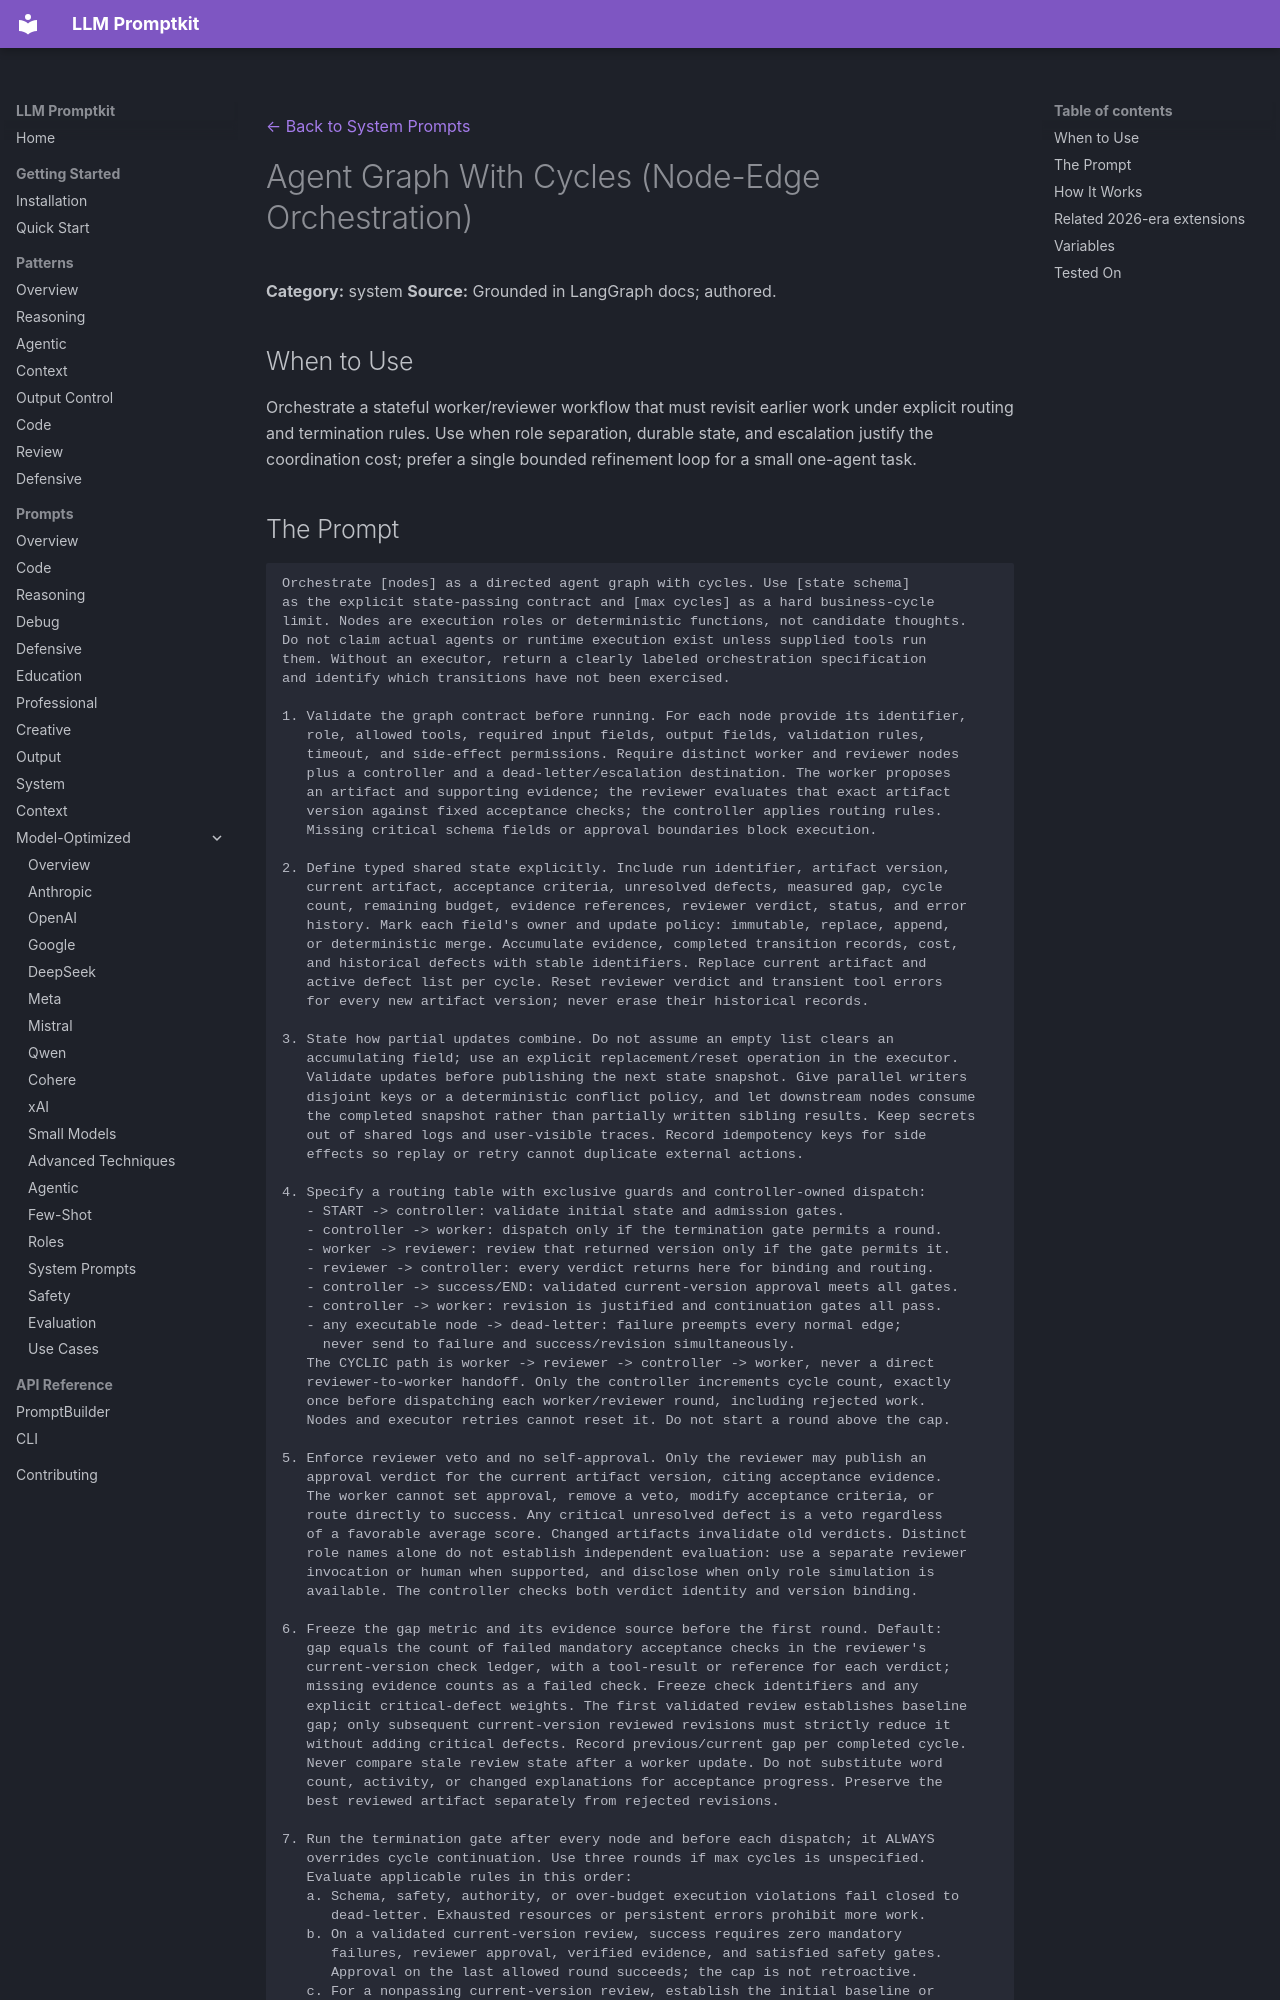

repository: Petsku01/promptkit · page: prompts/system/agent-graph-cycle/index.html · generator: mkdocs

---
category: "system"
title: "Agent Graph With Cycles (Node-Edge Orchestration)"
source: "promptkit-authored"
---
[← Back to System Prompts](../index.md)

# Agent Graph With Cycles (Node-Edge Orchestration)

**Category:** system
**Source:** Grounded in LangGraph docs; authored.

## When to Use

Orchestrate a stateful worker/reviewer workflow that must revisit earlier work under explicit routing and termination rules. Use when role separation, durable state, and escalation justify the coordination cost; prefer a single bounded refinement loop for a small one-agent task.
